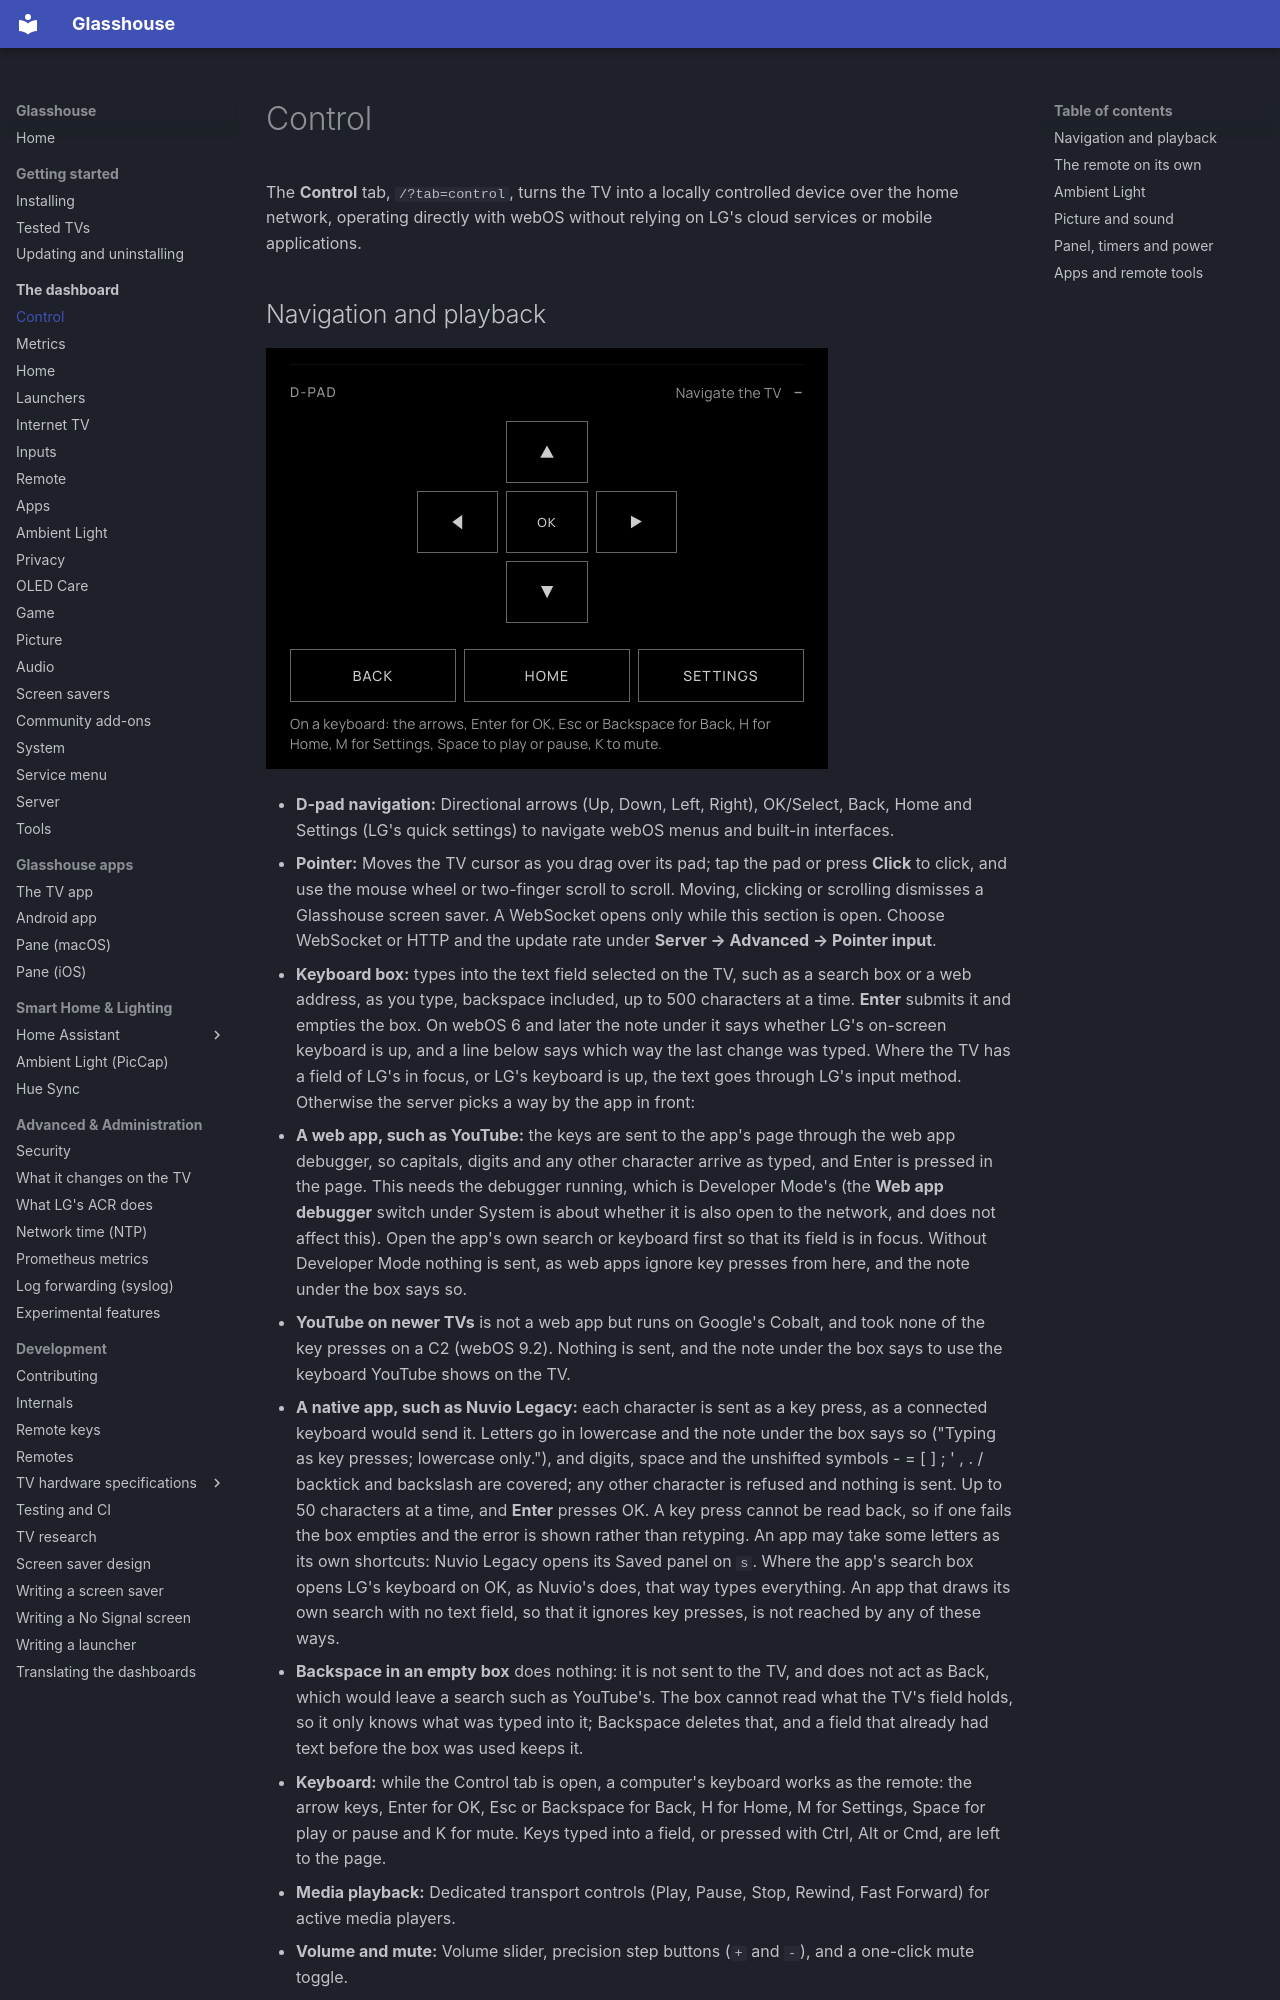

repository: rorygallagher2024/glasshouse · page: dashboard/control/index.html · generator: mkdocs

# Control

The **Control** tab, `/?tab=control`, turns the TV into a locally controlled device over the home network, operating directly with webOS without relying on LG's cloud services or mobile applications.
